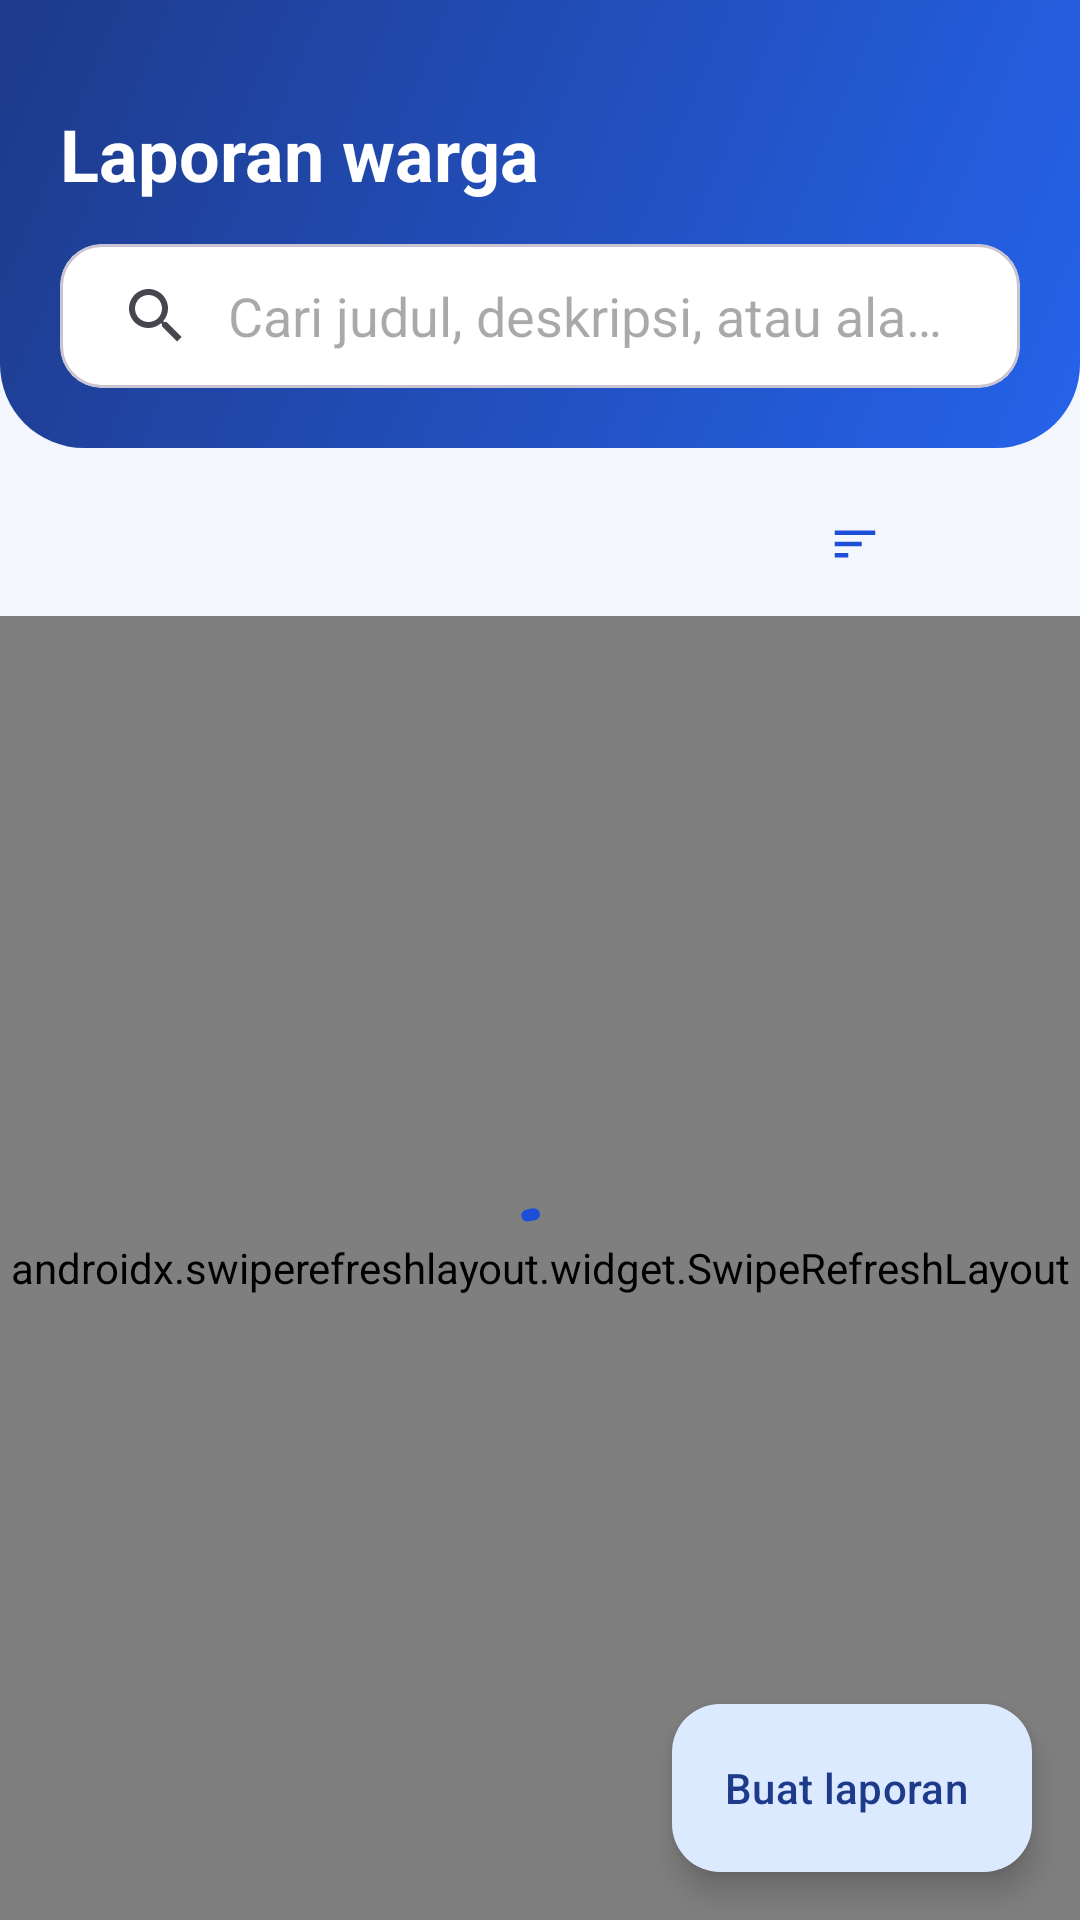

Android layout source for this screen:
<!-- AndroidManifest.xml: application theme Theme.LaporWarga -->
<!-- res/layout/fragment_home.xml -->
<?xml version="1.0" encoding="utf-8"?>
<androidx.coordinatorlayout.widget.CoordinatorLayout xmlns:android="http://schemas.android.com/apk/res/android"
    xmlns:app="http://schemas.android.com/apk/res-auto"
    android:layout_width="match_parent"
    android:layout_height="match_parent"
    android:background="?android:attr/colorBackground">

    <LinearLayout
        android:layout_width="match_parent"
        android:layout_height="match_parent"
        android:orientation="vertical">

        
        <LinearLayout
            android:layout_width="match_parent"
            android:layout_height="wrap_content"
            android:id="@+id/header_wallpaper"
            android:background="@drawable/bg_header"
            android:orientation="vertical"
            android:paddingStart="20dp"
            android:paddingTop="16dp"
            android:paddingEnd="20dp"
            android:paddingBottom="20dp">

            <TextView
                android:id="@+id/tv_greeting"
                android:layout_width="wrap_content"
                android:layout_height="wrap_content"
                android:alpha="0.85"
                android:textAppearance="?attr/textAppearanceBodyMedium"
                android:textColor="@color/white" />

            <TextView
                android:layout_width="wrap_content"
                android:layout_height="wrap_content"
                android:text="@string/home_title"
                android:textAppearance="?attr/textAppearanceHeadlineSmall"
                android:textColor="@color/white"
                android:textStyle="bold" />

            <com.google.android.material.card.MaterialCardView
                android:layout_width="match_parent"
                android:layout_height="wrap_content"
                android:layout_marginTop="14dp"
                app:cardBackgroundColor="?attr/colorSurface"
                app:cardCornerRadius="14dp"
                app:cardElevation="0dp">

                <androidx.appcompat.widget.SearchView
                    android:id="@+id/search_view"
                    android:layout_width="match_parent"
                    android:layout_height="wrap_content"
                    app:iconifiedByDefault="false"
                    app:queryBackground="@null"
                    app:queryHint="@string/search_hint"
                    app:submitBackground="@null" />
            </com.google.android.material.card.MaterialCardView>
        </LinearLayout>

        
        <HorizontalScrollView
            android:layout_width="match_parent"
            android:layout_height="wrap_content"
            android:layout_marginTop="8dp"
            android:clipToPadding="false"
            android:paddingStart="16dp"
            android:paddingEnd="16dp"
            android:scrollbars="none">

            <com.google.android.material.chip.ChipGroup
                android:id="@+id/chip_group_category"
                android:layout_width="wrap_content"
                android:layout_height="wrap_content"
                app:chipSpacingHorizontal="8dp"
                app:selectionRequired="true"
                app:singleLine="true"
                app:singleSelection="true" />
        </HorizontalScrollView>

        
        <HorizontalScrollView
            android:layout_width="match_parent"
            android:layout_height="wrap_content"
            android:clipToPadding="false"
            android:paddingStart="16dp"
            android:paddingEnd="16dp"
            android:scrollbars="none">

            <com.google.android.material.chip.ChipGroup
                android:id="@+id/chip_group_status"
                android:layout_width="wrap_content"
                android:layout_height="wrap_content"
                app:chipSpacingHorizontal="8dp"
                app:selectionRequired="true"
                app:singleLine="true"
                app:singleSelection="true" />
        </HorizontalScrollView>

        
        <LinearLayout
            android:layout_width="match_parent"
            android:layout_height="wrap_content"
            android:gravity="center_vertical"
            android:orientation="horizontal"
            android:paddingStart="20dp"
            android:paddingEnd="8dp">

            <TextView
                android:id="@+id/tv_result_count"
                android:layout_width="0dp"
                android:layout_height="wrap_content"
                android:layout_weight="1"
                android:textAppearance="?attr/textAppearanceLabelLarge"
                android:textColor="?attr/colorOnSurfaceVariant" />

            <com.google.android.material.button.MaterialButton
                android:id="@+id/btn_sort"
                style="@style/Widget.Material3.Button.TextButton"
                android:layout_width="wrap_content"
                android:layout_height="wrap_content"
                app:icon="@drawable/ic_sort" />
        </LinearLayout>

        
        <FrameLayout
            android:layout_width="match_parent"
            android:layout_height="0dp"
            android:layout_weight="1">

            <androidx.swiperefreshlayout.widget.SwipeRefreshLayout
                android:id="@+id/swipe_refresh"
                android:layout_width="match_parent"
                android:layout_height="match_parent">

                <androidx.recyclerview.widget.RecyclerView
                    android:id="@+id/rv_reports"
                    android:layout_width="match_parent"
                    android:layout_height="match_parent"
                    android:clipToPadding="false"
                    android:paddingBottom="96dp" />
            </androidx.swiperefreshlayout.widget.SwipeRefreshLayout>

            <com.google.android.material.progressindicator.CircularProgressIndicator
                android:id="@+id/progress"
                android:layout_width="wrap_content"
                android:layout_height="wrap_content"
                android:layout_gravity="center"
                android:indeterminate="true" />

            <LinearLayout
                android:id="@+id/state_empty"
                android:layout_width="match_parent"
                android:layout_height="wrap_content"
                android:layout_gravity="center"
                android:gravity="center"
                android:orientation="vertical"
                android:padding="32dp"
                android:visibility="gone">

                <ImageView
                    android:layout_width="96dp"
                    android:layout_height="96dp"
                    android:alpha="0.5"
                    android:importantForAccessibility="no"
                    android:src="@drawable/ic_empty"
                    app:tint="?attr/colorOnSurfaceVariant" />

                <TextView
                    android:id="@+id/tv_empty_title"
                    android:layout_width="wrap_content"
                    android:layout_height="wrap_content"
                    android:layout_marginTop="12dp"
                    android:textAppearance="?attr/textAppearanceTitleMedium"
                    android:textColor="?attr/colorOnSurface"
                    android:textStyle="bold" />

                <TextView
                    android:id="@+id/tv_empty_message"
                    android:layout_width="wrap_content"
                    android:layout_height="wrap_content"
                    android:layout_marginTop="4dp"
                    android:gravity="center"
                    android:textAppearance="?attr/textAppearanceBodyMedium"
                    android:textColor="?attr/colorOnSurfaceVariant" />

                <com.google.android.material.button.MaterialButton
                    android:id="@+id/btn_empty_action"
                    style="@style/Widget.LaporWarga.Button.Tonal"
                    android:layout_width="wrap_content"
                    android:layout_height="wrap_content"
                    android:layout_marginTop="16dp" />
            </LinearLayout>

            <LinearLayout
                android:id="@+id/state_error"
                android:layout_width="match_parent"
                android:layout_height="wrap_content"
                android:layout_gravity="center"
                android:gravity="center"
                android:orientation="vertical"
                android:padding="32dp"
                android:visibility="gone">

                <ImageView
                    android:layout_width="80dp"
                    android:layout_height="80dp"
                    android:importantForAccessibility="no"
                    android:src="@drawable/ic_error"
                    app:tint="?attr/colorError" />

                <TextView
                    android:layout_width="wrap_content"
                    android:layout_height="wrap_content"
                    android:layout_marginTop="12dp"
                    android:text="@string/error_title"
                    android:textAppearance="?attr/textAppearanceTitleMedium"
                    android:textColor="?attr/colorOnSurface"
                    android:textStyle="bold" />

                <TextView
                    android:id="@+id/tv_error_message"
                    android:layout_width="wrap_content"
                    android:layout_height="wrap_content"
                    android:layout_marginTop="4dp"
                    android:gravity="center"
                    android:textAppearance="?attr/textAppearanceBodyMedium"
                    android:textColor="?attr/colorOnSurfaceVariant" />

                <com.google.android.material.button.MaterialButton
                    android:id="@+id/btn_retry"
                    style="@style/Widget.LaporWarga.Button.Tonal"
                    android:layout_width="wrap_content"
                    android:layout_height="wrap_content"
                    android:layout_marginTop="16dp"
                    android:text="@string/retry" />
            </LinearLayout>
        </FrameLayout>
    </LinearLayout>

    <com.google.android.material.floatingactionbutton.ExtendedFloatingActionButton
        android:id="@+id/fab_add"
        android:layout_width="wrap_content"
        android:layout_height="wrap_content"
        android:layout_gravity="bottom|end"
        android:layout_margin="16dp"
        android:text="@string/fab_add"
        app:icon="@drawable/ic_add" />
</androidx.coordinatorlayout.widget.CoordinatorLayout>
<!-- resources referenced by this layout -->
<resources>
  <color name="white">#FFFFFF</color>
  <!-- drawable bg_header (drawable) -->
  <?xml version="1.0" encoding="utf-8"?>
  <shape xmlns:android="http://schemas.android.com/apk/res/android"
      android:shape="rectangle">
      <gradient
          android:angle="315"
          android:endColor="@color/brand"
          android:startColor="@color/brand_dark"
          android:type="linear" />
      <corners
          android:bottomLeftRadius="28dp"
          android:bottomRightRadius="28dp" />
  </shape>
  <!-- drawable ic_empty (drawable) -->
  <?xml version="1.0" encoding="utf-8"?>
  <vector xmlns:android="http://schemas.android.com/apk/res/android"
      android:width="24dp"
      android:height="24dp"
      android:tint="?attr/colorControlNormal"
      android:viewportWidth="24"
      android:viewportHeight="24">
      <path
          android:fillColor="#FF000000"
          android:pathData="M19,3H4.99c-1.11,0 -1.98,0.89 -1.98,2L3,19c0,1.1 0.88,2 1.99,2H19c1.1,0 2,-0.9 2,-2V5c0,-1.11 -0.9,-2 -2,-2zM19,15h-4c0,1.66 -1.35,3 -3,3s-3,-1.34 -3,-3H4.99V5H19v10z" />
  </vector>
  <!-- drawable ic_sort (drawable) -->
  <?xml version="1.0" encoding="utf-8"?>
  <vector xmlns:android="http://schemas.android.com/apk/res/android"
      android:width="24dp"
      android:height="24dp"
      android:tint="?attr/colorControlNormal"
      android:viewportWidth="24"
      android:viewportHeight="24">
      <path
          android:fillColor="#FF000000"
          android:pathData="M3,18h6v-2H3v2zM3,6v2h18V6H3zM3,13h12v-2H3v2z" />
  </vector>
  <string name="error_title">Terjadi masalah</string>
  <string name="fab_add">Buat laporan</string>
  <string name="home_title">Laporan warga</string>
  <string name="retry">Coba lagi</string>
  <string name="search_hint">Cari judul, deskripsi, atau alamat…</string>
  <style name="Widget.LaporWarga.Button.Tonal" parent="Widget.Material3.Button.TonalButton">
          <item name="android:minHeight">52dp</item>
          <item name="cornerRadius">14dp</item>
          <item name="android:textAllCaps">false</item>
          <item name="android:textSize">15sp</item>
          <item name="android:textStyle">bold</item>
      </style>
  <color name="brand">#2563EB</color>
  <color name="brand_dark">#1E3A8A</color>
  <color name="md_primary">#1D4ED8</color>
  <color name="md_on_primary">#FFFFFF</color>
  <color name="md_primary_container">#DBEAFE</color>
  <color name="md_on_primary_container">#1E3A8A</color>
  <color name="md_secondary">#0891B2</color>
  <color name="md_on_secondary">#FFFFFF</color>
  <color name="md_surface">#FFFFFF</color>
  <color name="md_on_surface">#0F172A</color>
  <color name="md_surface_variant">#E8EDF7</color>
  <color name="md_on_surface_variant">#5B6577</color>
  <color name="md_outline">#C6CDDB</color>
  <color name="md_error">#DC2626</color>
  <color name="md_on_error">#FFFFFF</color>
  <color name="md_error_container">#FEE2E2</color>
  <color name="md_on_error_container">#7F1D1D</color>
  <color name="md_background">#F3F6FC</color>
  <style name="Widget.LaporWarga.Button" parent="Widget.Material3.Button">
          <item name="android:minHeight">52dp</item>
          <item name="cornerRadius">14dp</item>
          <item name="android:textAllCaps">false</item>
          <item name="android:textSize">15sp</item>
          <item name="android:textStyle">bold</item>
      </style>
  <style name="Widget.LaporWarga.TextInput" parent="Widget.Material3.TextInputLayout.OutlinedBox">
          <item name="boxCornerRadiusTopStart">14dp</item>
          <item name="boxCornerRadiusTopEnd">14dp</item>
          <item name="boxCornerRadiusBottomStart">14dp</item>
          <item name="boxCornerRadiusBottomEnd">14dp</item>
      </style>
</resources>
